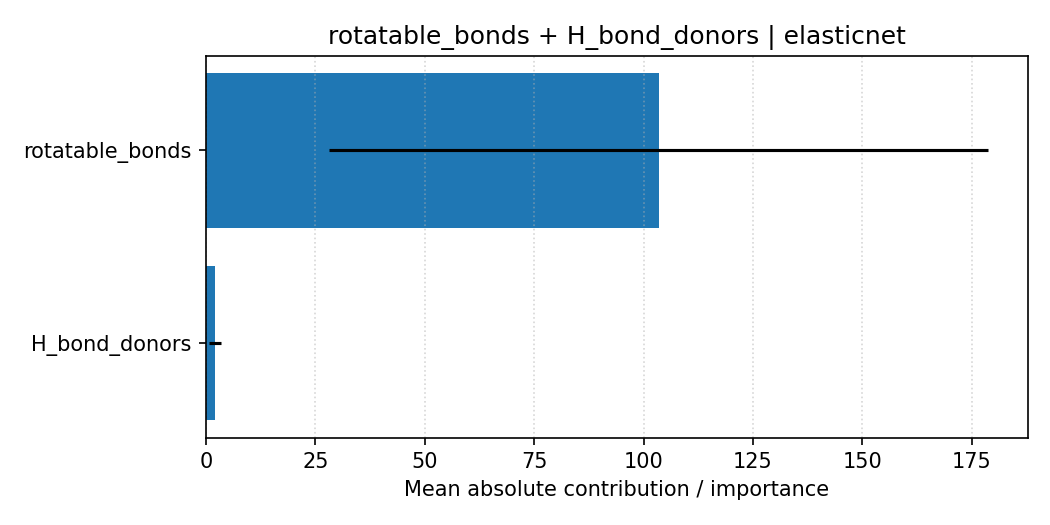

Values plotted in this chart, from the file beside it:
feature, importance, importance_std, explanation_type, pair, model
rotatable_bonds, 103.5, 75.3, shap_linear_mean_abs, rotatable_bonds + H_bond_donors, elasticnet
H_bond_donors, 2.081, 1.41, shap_linear_mean_abs, rotatable_bonds + H_bond_donors, elasticnet
